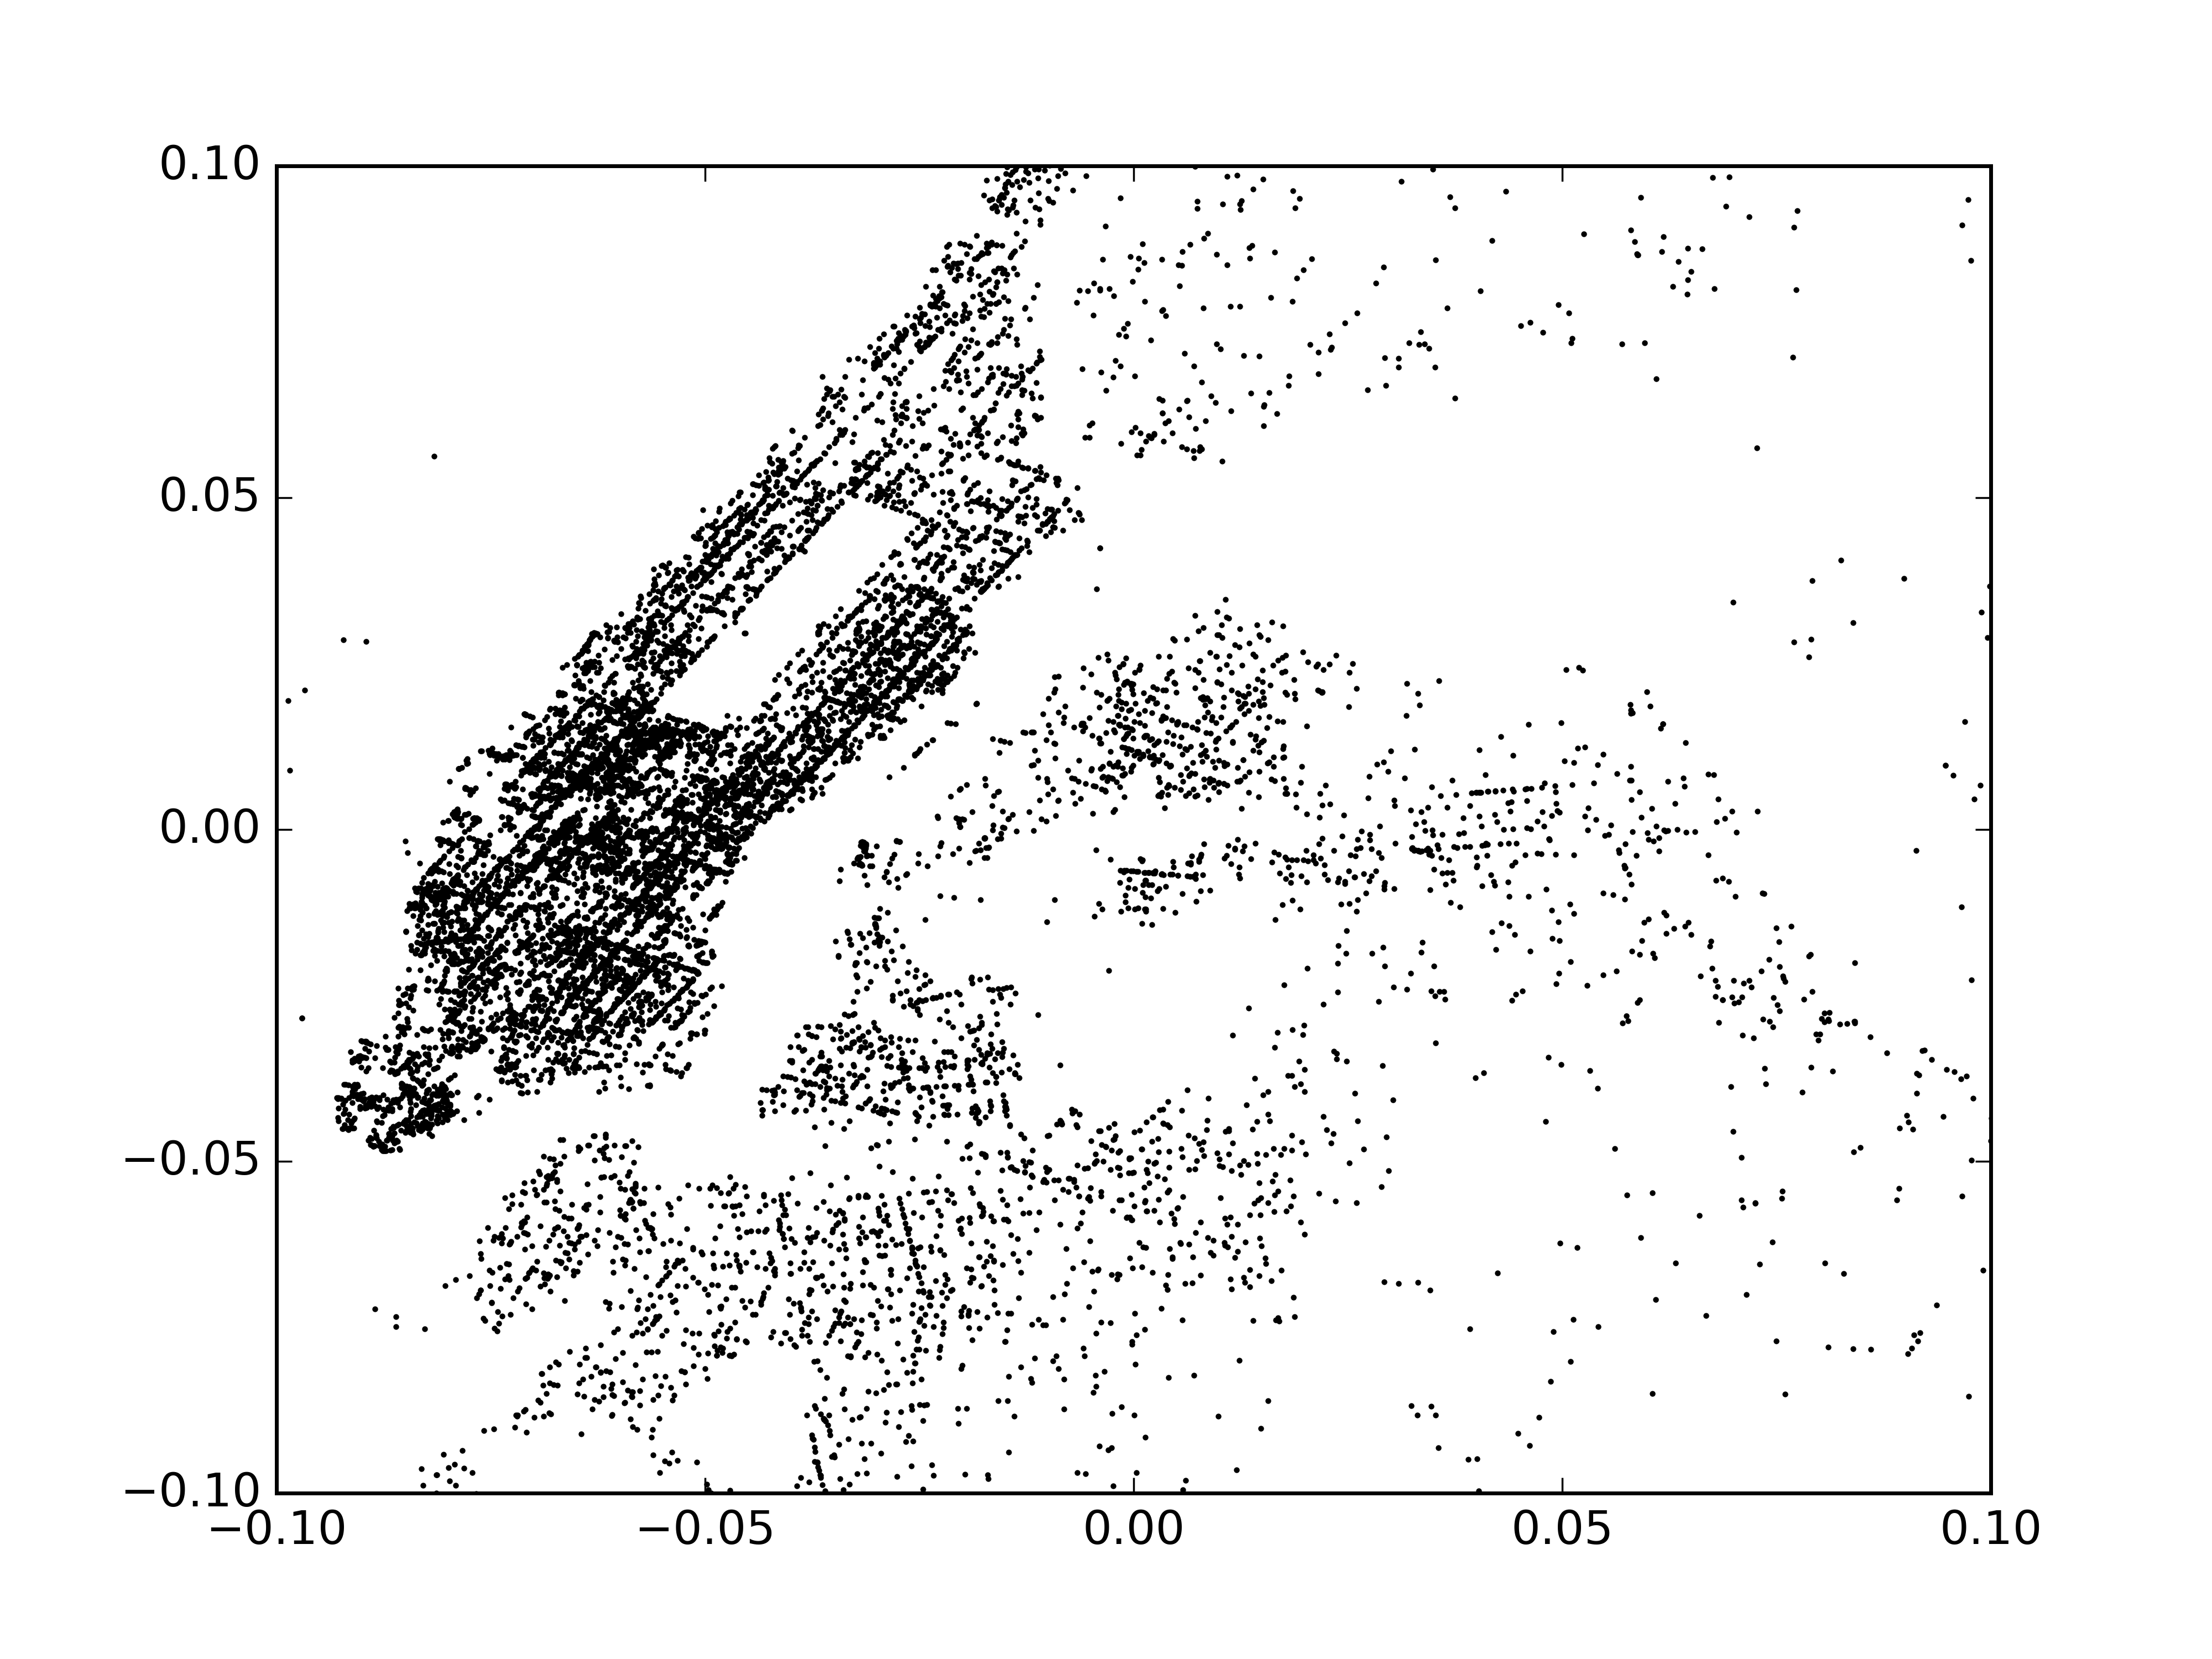

Data behind this chart, as committed beside it:
tpep_dropoff_datetime, tpep_pickup_datetime, dropoff_longitude, dropoff_latitude, pickup_longitude, pickup_latitude, trip_distance, total_amount, tip_amount
2015-09-01 00:31:02, 2015-09-01 00:05:55, -73.86, 40.85, -73.79, 40.65, 17.45
2015-09-01 00:07:42, 2015-09-01 00:05:56, -73.99, 40.76, -73.98, 40.75, .40
2015-09-01 00:16:48, 2015-09-01 00:05:57, -74.01, 40.73, -73.99, 40.72, 1.50
2015-09-01 00:05:57, 2015-09-01 00:05:57, 0, 0, -73.93, 40.8, .00
2015-09-01 00:30:32, 2015-09-01 00:05:57, -73.94, 40.83, -73.99, 40.74, 7.50
2015-09-01 00:12:41, 2015-09-01 00:05:57, -74, 40.74, -73.99, 40.74, 1.61
2015-09-01 00:08:56, 2015-09-01 00:05:57, -73.94, 40.83, -73.94, 40.82, .69
2015-09-01 00:10:23, 2015-09-01 00:05:58, -74, 40.74, -74, 40.75, .80
2015-09-01 00:32:10, 2015-09-01 00:05:58, -73.91, 40.77, -73.99, 40.77, 5.80
2015-09-01 00:19:44, 2015-09-01 00:05:58, -73.95, 40.69, -74, 40.73, 3.90
2015-09-01 00:22:53, 2015-09-01 00:05:58, -73.98, 40.68, -73.99, 40.73, 4.21
2015-09-01 00:22:06, 2015-09-01 00:05:59, -73.98, 40.77, -73.99, 40.73, 3.70
2015-09-01 00:08:50, 2015-09-01 00:06:00, -73.96, 40.77, -73.97, 40.76, .84
2015-09-01 00:15:00, 2015-09-01 00:06:01, -74, 40.73, -73.99, 40.73, 1.21
2015-09-01 00:10:57, 2015-09-01 00:06:02, -73.97, 40.8, -73.98, 40.77, 2.00
2015-09-01 00:15:50, 2015-09-01 00:06:02, -73.93, 40.76, -73.86, 40.77, 4.30
2015-09-01 00:23:10, 2015-09-01 00:06:02, -73.98, 40.78, -74.01, 40.72, 5.14
2015-09-01 00:15:15, 2015-09-01 00:06:02, -73.97, 40.75, -73.98, 40.78, 2.44
2015-09-01 00:51:55, 2015-09-01 00:06:02, -73.97, 40.63, -73.99, 40.76, 11.15
2015-09-01 00:11:48, 2015-09-01 00:06:02, -73.97, 40.8, -73.98, 40.78, 1.47
2015-09-01 00:19:32, 2015-09-01 00:06:04, -73.94, 40.8, -73.98, 40.76, 3.80
2015-09-01 00:37:54, 2015-09-01 00:06:04, -74, 40.73, -73.87, 40.77, 11.58
2015-09-01 00:16:18, 2015-09-01 00:06:05, -73.98, 40.77, -73.99, 40.75, 1.90
2015-09-01 00:22:25, 2015-09-01 00:06:05, -73.92, 40.87, -73.98, 40.77, 9.20
2015-09-01 00:11:18, 2015-09-01 00:06:05, -74, 40.71, -74, 40.72, 1.32
2015-09-01 00:13:30, 2015-09-01 00:06:05, -73.98, 40.79, -73.98, 40.77, 1.92
2015-09-01 00:15:54, 2015-09-01 00:06:06, -73.98, 40.78, -73.97, 40.79, 1.25
2015-09-01 00:21:46, 2015-09-01 00:06:06, -74, 40.69, -73.97, 40.75, 7.54
2015-09-01 00:23:47, 2015-09-01 00:06:06, -73.99, 40.77, -74.01, 40.71, 4.45
2015-09-01 00:07:49, 2015-09-01 00:06:07, -74, 40.74, -74, 40.74, .30
2015-09-01 00:11:26, 2015-09-01 00:06:07, -73.99, 40.73, -74, 40.72, 1.00
2015-09-01 00:12:26, 2015-09-01 00:06:07, -73.98, 40.75, -73.99, 40.76, .98
2015-09-01 00:19:44, 2015-09-01 00:06:07, -73.92, 40.74, -73.87, 40.77, 4.94
2015-09-01 00:16:09, 2015-09-01 00:06:08, -73.98, 40.73, -73.98, 40.75, 2.50
2015-09-01 00:12:01, 2015-09-01 00:06:08, 0, 0, 0, 0, 1.28
2015-09-01 00:25:40, 2015-09-01 00:06:08, -73.96, 40.69, -73.99, 40.74, 5.69
2015-09-01 00:16:51, 2015-09-01 00:06:09, -73.96, 40.68, -73.99, 40.72, 3.80
2015-09-01 00:18:43, 2015-09-01 00:06:09, -74, 40.76, -74, 40.73, 2.86
2015-09-01 00:16:59, 2015-09-01 00:06:09, -73.98, 40.69, -74.01, 40.7, 2.94
2015-09-01 00:09:19, 2015-09-01 00:06:10, -73.97, 40.81, -73.97, 40.8, .90
2015-09-01 00:17:37, 2015-09-01 00:06:10, -73.93, 40.7, -73.96, 40.71, 2.60
2015-09-01 00:32:08, 2015-09-01 00:06:10, -73.91, 40.7, -73.86, 40.77, 9.60
2015-09-01 00:38:02, 2015-09-01 00:06:10, -73.93, 40.87, -73.98, 40.78, 7.64
2015-09-01 00:12:19, 2015-09-01 00:06:10, -73.97, 40.76, -73.98, 40.76, 1.25
2015-09-01 00:12:39, 2015-09-01 00:06:11, -74.01, 40.74, -74.01, 40.72, 1.51
2015-09-01 00:12:42, 2015-09-01 00:06:11, -74.01, 40.73, -74, 40.73, 1.07
2015-09-01 00:14:23, 2015-09-01 00:06:11, -73.96, 40.81, -73.97, 40.78, 2.36
2015-09-01 00:10:08, 2015-09-01 00:06:11, -74, 40.73, -73.99, 40.74, 1.01
2015-09-01 00:12:13, 2015-09-01 00:06:11, -73.93, 40.74, -73.92, 40.74, 1.12
2015-09-01 00:36:25, 2015-09-01 00:06:11, -73.97, 40.76, -73.8, 40.65, 16.32
2015-09-01 00:38:11, 2015-09-01 00:06:11, -73.85, 40.86, -74, 40.73, 14.42
2015-09-01 00:20:03, 2015-09-01 00:06:12, -73.99, 40.72, -73.97, 40.76, 4.70
2015-09-01 00:28:47, 2015-09-01 00:06:12, -73.9, 40.74, -73.78, 40.65, 12.35
2015-09-01 00:12:37, 2015-09-01 00:06:13, -74, 40.74, -74, 40.73, 1.60
2015-09-01 00:18:19, 2015-09-01 00:06:13, -73.96, 40.72, -73.87, 40.77, 7.12
2015-09-01 00:09:21, 2015-09-01 00:06:13, -73.98, 40.76, -73.98, 40.76, .57
2015-09-01 00:21:45, 2015-09-01 00:06:13, -73.92, 40.83, -73.96, 40.78, 4.30
2015-09-01 00:14:54, 2015-09-01 00:06:13, -73.99, 40.76, -74, 40.73, 2.60
2015-09-01 00:09:21, 2015-09-01 00:06:14, -73.98, 40.78, -73.99, 40.77, .78
2015-09-01 00:17:56, 2015-09-01 00:06:14, -73.86, 40.67, -73.78, 40.65, 6.10
... 15,078 more rows
